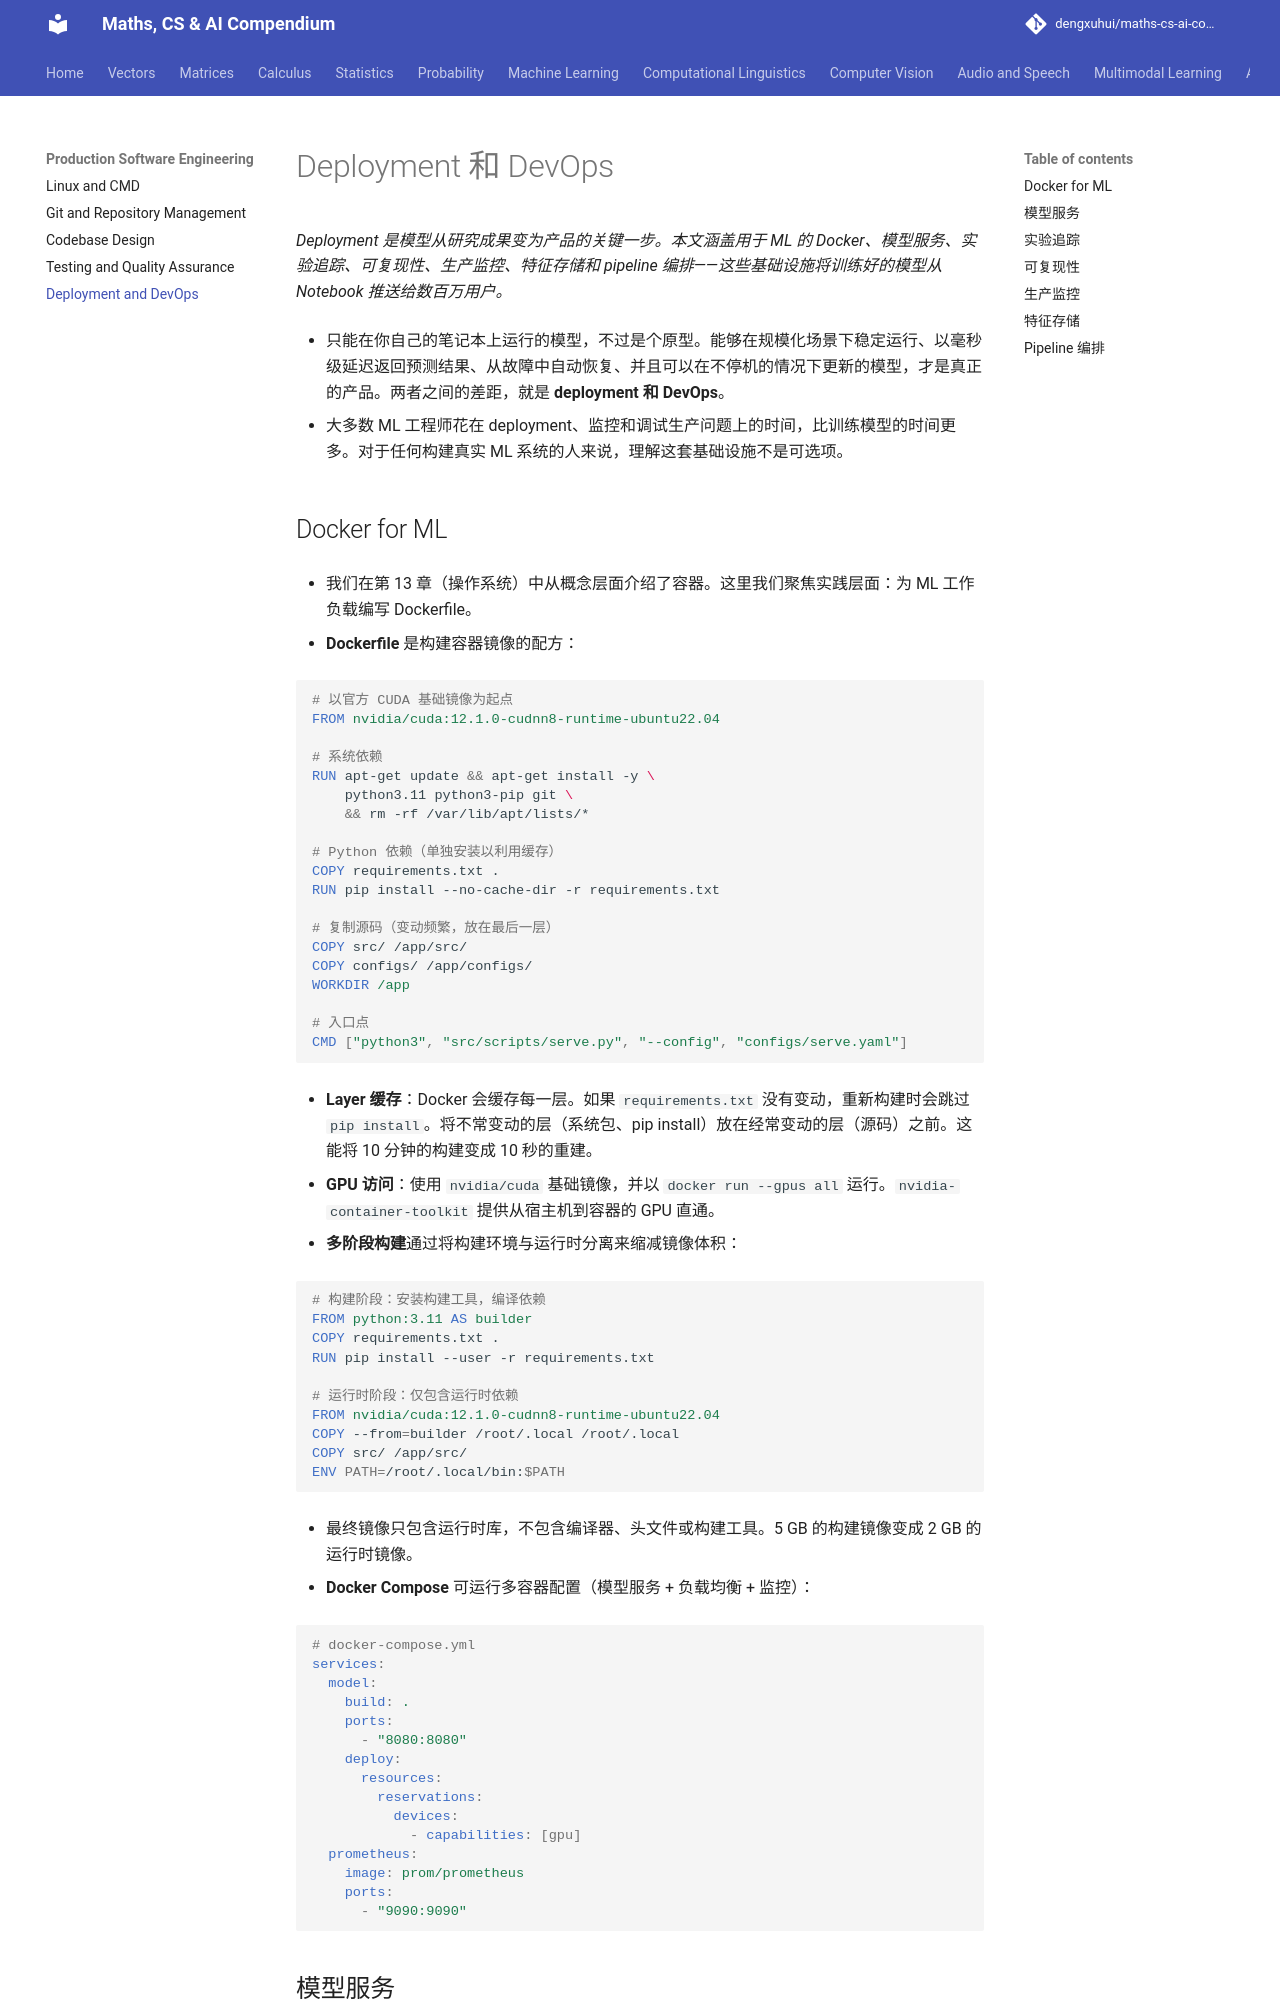

repository: dengxuhui/maths-cs-ai-compendium_CN · page: chapter 15: production software engineering/05. deployment and devops/index.html · generator: mkdocs

# Deployment 和 DevOps

*Deployment 是模型从研究成果变为产品的关键一步。本文涵盖用于 ML 的 Docker、模型服务、实验追踪、可复现性、生产监控、特征存储和 pipeline 编排——这些基础设施将训练好的模型从 Notebook 推送给数百万用户。*

- 只能在你自己的笔记本上运行的模型，不过是个原型。能够在规模化场景下稳定运行、以毫秒级延迟返回预测结果、从故障中自动恢复、并且可以在不停机的情况下更新的模型，才是真正的产品。两者之间的差距，就是 **deployment 和 DevOps**。

- 大多数 ML 工程师花在 deployment、监控和调试生产问题上的时间，比训练模型的时间更多。对于任何构建真实 ML 系统的人来说，理解这套基础设施不是可选项。

## Docker for ML

- 我们在第 13 章（操作系统）中从概念层面介绍了容器。这里我们聚焦实践层面：为 ML 工作负载编写 Dockerfile。

- **Dockerfile** 是构建容器镜像的配方：

```dockerfile
# 以官方 CUDA 基础镜像为起点
FROM nvidia/cuda:12.1.0-cudnn8-runtime-ubuntu22.04

# 系统依赖
RUN apt-get update && apt-get install -y \
    python3.11 python3-pip git \
    && rm -rf /var/lib/apt/lists/*

# Python 依赖（单独安装以利用缓存）
COPY requirements.txt .
RUN pip install --no-cache-dir -r requirements.txt

# 复制源码（变动频繁，放在最后一层）
COPY src/ /app/src/
COPY configs/ /app/configs/
WORKDIR /app

# 入口点
CMD ["python3", "src/scripts/serve.py", "--config", "configs/serve.yaml"]
```

- **Layer 缓存**：Docker 会缓存每一层。如果 `requirements.txt` 没有变动，重新构建时会跳过 `pip install`。将不常变动的层（系统包、pip install）放在经常变动的层（源码）之前。这能将 10 分钟的构建变成 10 秒的重建。

- **GPU 访问**：使用 `nvidia/cuda` 基础镜像，并以 `docker run --gpus all` 运行。`nvidia-container-toolkit` 提供从宿主机到容器的 GPU 直通。

- **多阶段构建**通过将构建环境与运行时分离来缩减镜像体积：

```dockerfile
# 构建阶段：安装构建工具，编译依赖
FROM python:3.11 AS builder
COPY requirements.txt .
RUN pip install --user -r requirements.txt

# 运行时阶段：仅包含运行时依赖
FROM nvidia/cuda:12.1.0-cudnn8-runtime-ubuntu22.04
COPY --from=builder /root/.local /root/.local
COPY src/ /app/src/
ENV PATH=/root/.local/bin:$PATH
```

- 最终镜像只包含运行时库，不包含编译器、头文件或构建工具。5 GB 的构建镜像变成 2 GB 的运行时镜像。

- **Docker Compose** 可运行多容器配置（模型服务 + 负载均衡 + 监控）：

```yaml
# docker-compose.yml
services:
  model:
    build: .
    ports:
      - "8080:8080"
    deploy:
      resources:
        reservations:
          devices:
            - capabilities: [gpu]
  prometheus:
    image: prom/prometheus
    ports:
      - "9090:9090"
```
